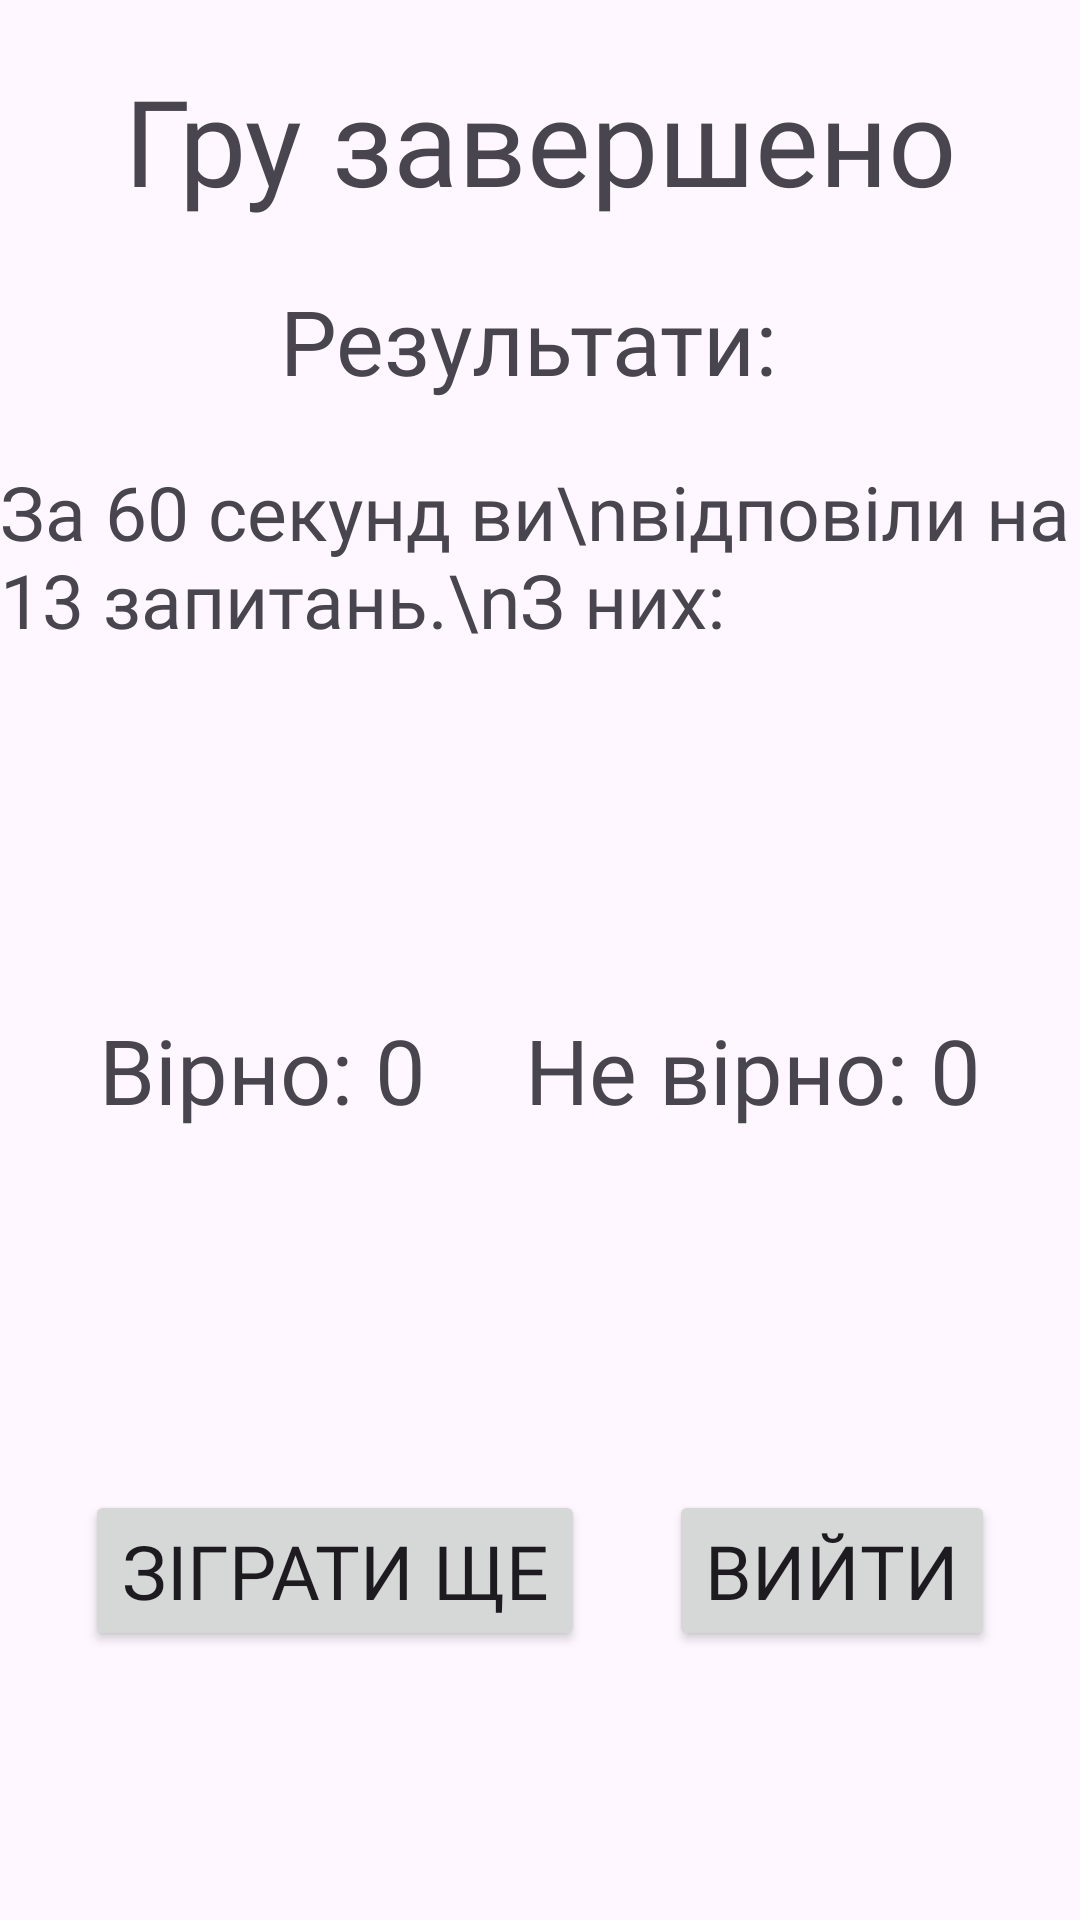

The Android layout XML behind this screen, and the referenced resources:
<!-- AndroidManifest.xml: application theme Theme.MathHome -->
<!-- res/layout/fragment_math_results.xml -->
<?xml version="1.0" encoding="utf-8"?>
<FrameLayout xmlns:android="http://schemas.android.com/apk/res/android"
    xmlns:tools="http://schemas.android.com/tools"
    android:layout_width="match_parent"
    android:layout_height="match_parent"
    xmlns:app="http://schemas.android.com/apk/res-auto"
    tools:context=".MathResultsFragment">

    <androidx.constraintlayout.widget.ConstraintLayout
        android:layout_width="match_parent"
        android:layout_height="match_parent">

        <TextView
            android:id="@+id/gameOverText"
            android:layout_width="wrap_content"
            android:layout_height="wrap_content"

            android:text="Гру завершено"
            android:textSize="40dp"
            android:fontFamily="@font/montserrat"

            android:layout_marginTop="20dp"

            app:layout_constraintRight_toRightOf="parent"
            app:layout_constraintLeft_toLeftOf="parent"
            app:layout_constraintTop_toTopOf="parent" />

        <TextView
            android:id="@+id/resultsText"

            android:layout_width="wrap_content"
            android:layout_height="wrap_content"

            android:text="Результати: "
            android:textSize="30dp"
            android:fontFamily="@font/montserrat"

            android:layout_marginTop="20dp"

            app:layout_constraintRight_toRightOf="parent"
            app:layout_constraintLeft_toLeftOf="parent"
            app:layout_constraintTop_toBottomOf="@id/gameOverText" />

        <TextView
            android:id="@+id/someText"
            android:layout_width="wrap_content"
            android:layout_height="wrap_content"

            android:text="За 60 секунд ви\nвідповіли на 13 запитань.\nЗ них: "
            android:textSize="25dp"
            android:fontFamily="@font/montserrat"

            android:layout_marginTop="20dp"
            android:layout_marginBottom="50dp"

            app:layout_constraintRight_toRightOf="parent"
            app:layout_constraintLeft_toLeftOf="parent"
            app:layout_constraintTop_toBottomOf="@id/resultsText" />

        <TextView
            android:id="@+id/trueText"
            android:layout_width="wrap_content"
            android:layout_height="wrap_content"

            android:text="Вірно: 0"
            android:textSize="30dp"
            android:fontFamily="@font/montserrat"

            android:layout_marginTop="50dp"

            app:layout_constraintLeft_toLeftOf="parent"
            app:layout_constraintRight_toLeftOf="@id/falseText"
            app:layout_constraintTop_toBottomOf="@id/someText"
            app:layout_constraintBottom_toTopOf="@id/playAgainButton"/>

        <TextView
            android:id="@+id/falseText"
            android:layout_width="wrap_content"
            android:layout_height="wrap_content"

            android:text="Не вірно: 0"
            android:textSize="30dp"
            android:fontFamily="@font/montserrat"

            android:layout_marginTop="50dp"

            app:layout_constraintLeft_toRightOf="@id/trueText"
            app:layout_constraintRight_toRightOf="parent"
            app:layout_constraintTop_toBottomOf="@id/someText"
            app:layout_constraintBottom_toTopOf="@id/exitFromFragmentButton"/>

        <Button
            android:id="@+id/playAgainButton"

            android:layout_width="wrap_content"
            android:layout_height="wrap_content"

            android:layout_marginBottom="20dp"
            android:layout_marginTop="50dp"

            android:text="Зіграти ще"
            android:textSize="25dp"
            android:fontFamily="@font/montserrat"

            app:layout_constraintBottom_toBottomOf="parent"
            app:layout_constraintTop_toBottomOf="@id/trueText"
            app:layout_constraintLeft_toLeftOf="parent"
            app:layout_constraintRight_toLeftOf="@id/exitFromFragmentButton"/>

        <Button
            android:id="@+id/exitFromFragmentButton"

            android:layout_width="wrap_content"
            android:layout_height="wrap_content"

            android:layout_marginTop="50dp"
            android:layout_marginBottom="20dp"

            android:text="Вийти"
            android:textSize="25dp"
            android:fontFamily="@font/montserrat"

            app:layout_constraintBottom_toBottomOf="parent"
            app:layout_constraintTop_toBottomOf="@id/falseText"
            app:layout_constraintRight_toRightOf="parent"
            app:layout_constraintLeft_toRightOf="@id/playAgainButton"/>

    </androidx.constraintlayout.widget.ConstraintLayout>
</FrameLayout>
<!-- resources referenced by this layout -->
<resources>
  <style name="Theme.MathHome" parent="Base.Theme.MathHome" />
  <style name="Base.Theme.MathHome" parent="Theme.Material3.Light.NoActionBar">
          
          
      </style>
</resources>
